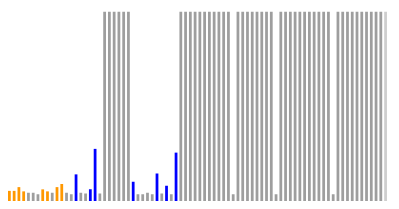
D3 v5 page, settled after 480 driven frames (8 s of simulated time); the page loaded 1 data file(s).


// ── main_2.js
const w = 600;
const h = 200;
const barPadding = 2;
const svg = d3.select("#chart-container")
  .append("svg")
  .attr("width", w)
  .attr("height", h);

d3.csv("./assets/tenkanen.csv")
  .then((data) => {
    data.forEach((d) => {
      d.time = +d.time
      d.length = +d.length
      // console.log(d.protocol);
      

      svg.selectAll("rect")
        .data(data)
        .join("rect")
        .attr("opacity", 0)
        // .attr("x", (d, i) => { return i * (w / data.length) })
        .attr("x", (d, i) => { return i * (w / data.length) })
        .attr("y", (d) => { return h - d.length / 8 })
        .attr("width", w / data.length - barPadding)
        .attr("height", (d) => { return d.length / 8 } )
        .style("fill", (d) => { 
          if(d.protocol==="DNS") {
            return "#FF9800"
          }
          else if (d.protocol==="TCP") {
            return "#9E9E9E"
          }
          else if(d.protocol==="HTTP") {
            return "blue"
          }
         })
         .transition()
         .duration(200)
         .delay((d, i) => { return i * 100 })
         .attr("opacity", 1);
    })
    console.log(data.length);
    console.log(w);
    
});







### data: assets/tenkanen.csv
index, time, source, destination, protocol, length, description
1, 0.000000, 86.50.8.240, 128.214.173.27, DNS, 81, Standard query 0x6a3c A www.tommitenkane…
2, 0.02659, 86.50.8.240, 128.214.173.29, DNS, 81, Standard query 0x6a3c A www.tommitenkane…
3, 0.04397, 128.214.173.27, 86.50.8.240, DNS, 111, Standard query response 0x6a3c A www.tom…
4, 0.05128, 86.50.8.240, 128.214.173.27, DNS, 77, Standard query 0xbfaf A tommitenkanen.ne…
5, 0.05194, 86.50.8.240, 188.117.28.99, TCP, 66, 52855 → 80 [SYN] Seq=0 Win=17520 Len=0 M…
6, 0.05883, 188.117.28.99, 86.50.8.240, TCP, 66, 80 → 52855 [SYN, ACK] Seq=0 Ack=1 Win=29200 Len=0 MSS=146…
7, 0.059, 86.50.8.240, 188.117.28.99, TCP, 54, 52855 → 80 [ACK] Seq=1 Ack=1 Win=17408 L…
8, 0.06397, 128.214.173.27, 86.50.8.240, DNS, 93, Standard query response 0xbfaf A tommite…
9, 0.06526, 86.50.8.240, 128.214.173.27, DNS, 77, Standard query 0xb222 AAAA tommitenkanen…
10, 0.06759, 86.50.8.240, 34.252.84.252, TCP, 66, 52856 → 80 [SYN] Seq=0 Win=17520 Len=0 M…
11, 0.07161, 128.214.173.29, 86.50.8.240, DNS, 111, Standard query response 0x6a3c A www.tom…
12, 0.07382, 128.214.173.27, 86.50.8.240, DNS, 136, Standard query response 0xb222 AAAA tomm…
13, 0.1139, 34.252.84.252, 86.50.8.240, TCP, 66, 80 → 52856 [SYN, ACK] Seq=0 Ack=1 Win=26883 Len=0 MSS=146…
14, 0.114, 86.50.8.240, 34.252.84.252, TCP, 54, 52856 → 80 [ACK] Seq=1 Ack=1 Win=17408 L…
15, 0.1143, 86.50.8.240, 34.252.84.252, HTTP, 213, GET /V3/01/99.28.117.188.ip/ HTTP/1.1
16, 0.1598, 86.50.8.240, 34.252.84.252, TCP, 66, 52857 → 80 [SYN] Seq=0 Win=17520 Len=0 M…
17, 0.1609, 34.252.84.252, 86.50.8.240, TCP, 60, 80 → 52856 [ACK] Seq=1 Ack=160 Win=28672…
18, 0.1609, 34.252.84.252, 86.50.8.240, HTTP, 94, HTTP/1.1 200 OK
19, 0.1738, 86.50.8.240, 188.117.28.99, HTTP, 417, GET / HTTP/1.1
20, 0.1778, 188.117.28.99, 86.50.8.240, TCP, 60, 80 → 52855 [ACK] Seq=1 Ack=364 Win=30336…
21, 0.1869, 188.117.28.99, 86.50.8.240, TCP, 1514, 80 → 52855 [ACK] Seq=1 Ack=364 Win=30336…
22, 0.1869, 188.117.28.99, 86.50.8.240, TCP, 1514, 80 → 52855 [ACK] Seq=1461 Ack=364 Win=30…
23, 0.1869, 188.117.28.99, 86.50.8.240, TCP, 1514, 80 → 52855 [ACK] Seq=2921 Ack=364 Win=30…
24, 0.1869, 188.117.28.99, 86.50.8.240, TCP, 1514, 80 → 52855 [ACK] Seq=4381 Ack=364 Win=30…
25, 0.1869, 188.117.28.99, 86.50.8.240, TCP, 1514, 80 → 52855 [ACK] Seq=5841 Ack=364 Win=30…
26, 0.1869, 188.117.28.99, 86.50.8.240, TCP, 1514, 80 → 52855 [ACK] Seq=7301 Ack=364 Win=30…
27, 0.1869, 188.117.28.99, 86.50.8.240, HTTP, 154, HTTP/1.1 200 OK  (text/html)
28, 0.187, 86.50.8.240, 188.117.28.99, TCP, 54, 52855 → 80 [ACK] Seq=364 Ack=8861 Win=17…
29, 0.2042, 86.50.8.240, 34.252.84.252, TCP, 54, 52856 → 80 [ACK] Seq=160 Ack=41 Win=1740…
30, 0.2075, 34.252.84.252, 86.50.8.240, TCP, 66, 80 → 52857 [SYN, ACK] Seq=0 Ack=1 Win=26883 Len=0 MSS=146…
31, 0.2077, 86.50.8.240, 34.252.84.252, TCP, 54, 52857 → 80 [ACK] Seq=1 Ack=1 Win=17408 L…
32, 0.2079, 86.50.8.240, 34.252.84.252, HTTP, 220, GET /V3/01/jjj.gbzzvgraxnara.arg.m/ HTTP…
33, 0.2519, 34.252.84.252, 86.50.8.240, TCP, 60, 80 → 52857 [ACK] Seq=1 Ack=167 Win=28672…
34, 0.2525, 34.252.84.252, 86.50.8.240, HTTP, 122, HTTP/1.1 200 OK
35, 0.2942, 86.50.8.240, 34.252.84.252, TCP, 54, 52857 → 80 [ACK] Seq=167 Ack=69 Win=1740…
36, 0.4847, 86.50.8.240, 188.117.28.99, HTTP, 387, GET /Tommi_liitutaulu.jpg HTTP/1.1
37, 0.4941, 188.117.28.99, 86.50.8.240, TCP, 1514, 80 → 52855 [ACK] Seq=8861 Ack=697 Win=31…
38, 0.4949, 188.117.28.99, 86.50.8.240, TCP, 1514, 80 → 52855 [ACK] Seq=10321 Ack=697 Win=3…
39, 0.4949, 188.117.28.99, 86.50.8.240, TCP, 1514, 80 → 52855 [ACK] Seq=11781 Ack=697 Win=3…
40, 0.4949, 188.117.28.99, 86.50.8.240, TCP, 1514, 80 → 52855 [ACK] Seq=13241 Ack=697 Win=3…
41, 0.4949, 188.117.28.99, 86.50.8.240, TCP, 1514, 80 → 52855 [ACK] Seq=14701 Ack=697 Win=3…
42, 0.4949, 188.117.28.99, 86.50.8.240, TCP, 1514, 80 → 52855 [ACK] Seq=16161 Ack=697 Win=3…
43, 0.4949, 188.117.28.99, 86.50.8.240, TCP, 1514, 80 → 52855 [PSH, ACK] Seq=17621 Ack=697 Win=31360 Len=146…
44, 0.4949, 188.117.28.99, 86.50.8.240, TCP, 1514, 80 → 52855 [ACK] Seq=19081 Ack=697 Win=3…
45, 0.4949, 188.117.28.99, 86.50.8.240, TCP, 1514, 80 → 52855 [ACK] Seq=20541 Ack=697 Win=3…
46, 0.4949, 188.117.28.99, 86.50.8.240, TCP, 1514, 80 → 52855 [ACK] Seq=22001 Ack=697 Win=3…
47, 0.4949, 188.117.28.99, 86.50.8.240, TCP, 1514, 80 → 52855 [ACK] Seq=23461 Ack=697 Win=3…
48, 0.4951, 86.50.8.240, 188.117.28.99, TCP, 54, 52855 → 80 [ACK] Seq=697 Ack=24921 Win=1…
49, 0.4993, 188.117.28.99, 86.50.8.240, TCP, 1514, 80 → 52855 [ACK] Seq=24921 Ack=697 Win=3…
50, 0.4993, 188.117.28.99, 86.50.8.240, TCP, 1514, 80 → 52855 [ACK] Seq=26381 Ack=697 Win=3…
51, 0.4993, 188.117.28.99, 86.50.8.240, TCP, 1514, 80 → 52855 [ACK] Seq=27841 Ack=697 Win=3…
52, 0.4993, 188.117.28.99, 86.50.8.240, TCP, 1514, 80 → 52855 [ACK] Seq=29301 Ack=697 Win=3…
53, 0.4993, 188.117.28.99, 86.50.8.240, TCP, 1514, 80 → 52855 [PSH, ACK] Seq=30761 Ack=697 Win=31360 Len=146…
54, 0.4993, 188.117.28.99, 86.50.8.240, TCP, 1514, 80 → 52855 [ACK] Seq=32221 Ack=697 Win=3…
55, 0.4993, 188.117.28.99, 86.50.8.240, TCP, 1514, 80 → 52855 [ACK] Seq=33681 Ack=697 Win=3…
56, 0.4993, 188.117.28.99, 86.50.8.240, TCP, 1514, 80 → 52855 [ACK] Seq=35141 Ack=697 Win=3…
57, 0.4994, 86.50.8.240, 188.117.28.99, TCP, 54, 52855 → 80 [ACK] Seq=697 Ack=36601 Win=1…
58, 0.5045, 188.117.28.99, 86.50.8.240, TCP, 1514, 80 → 52855 [ACK] Seq=36601 Ack=697 Win=3…
59, 0.5045, 188.117.28.99, 86.50.8.240, TCP, 1514, 80 → 52855 [PSH, ACK] Seq=38061 Ack=697 Win=31360 Len=146…
60, 0.5045, 188.117.28.99, 86.50.8.240, TCP, 1514, 80 → 52855 [ACK] Seq=39521 Ack=697 Win=3…
... 66 more rows